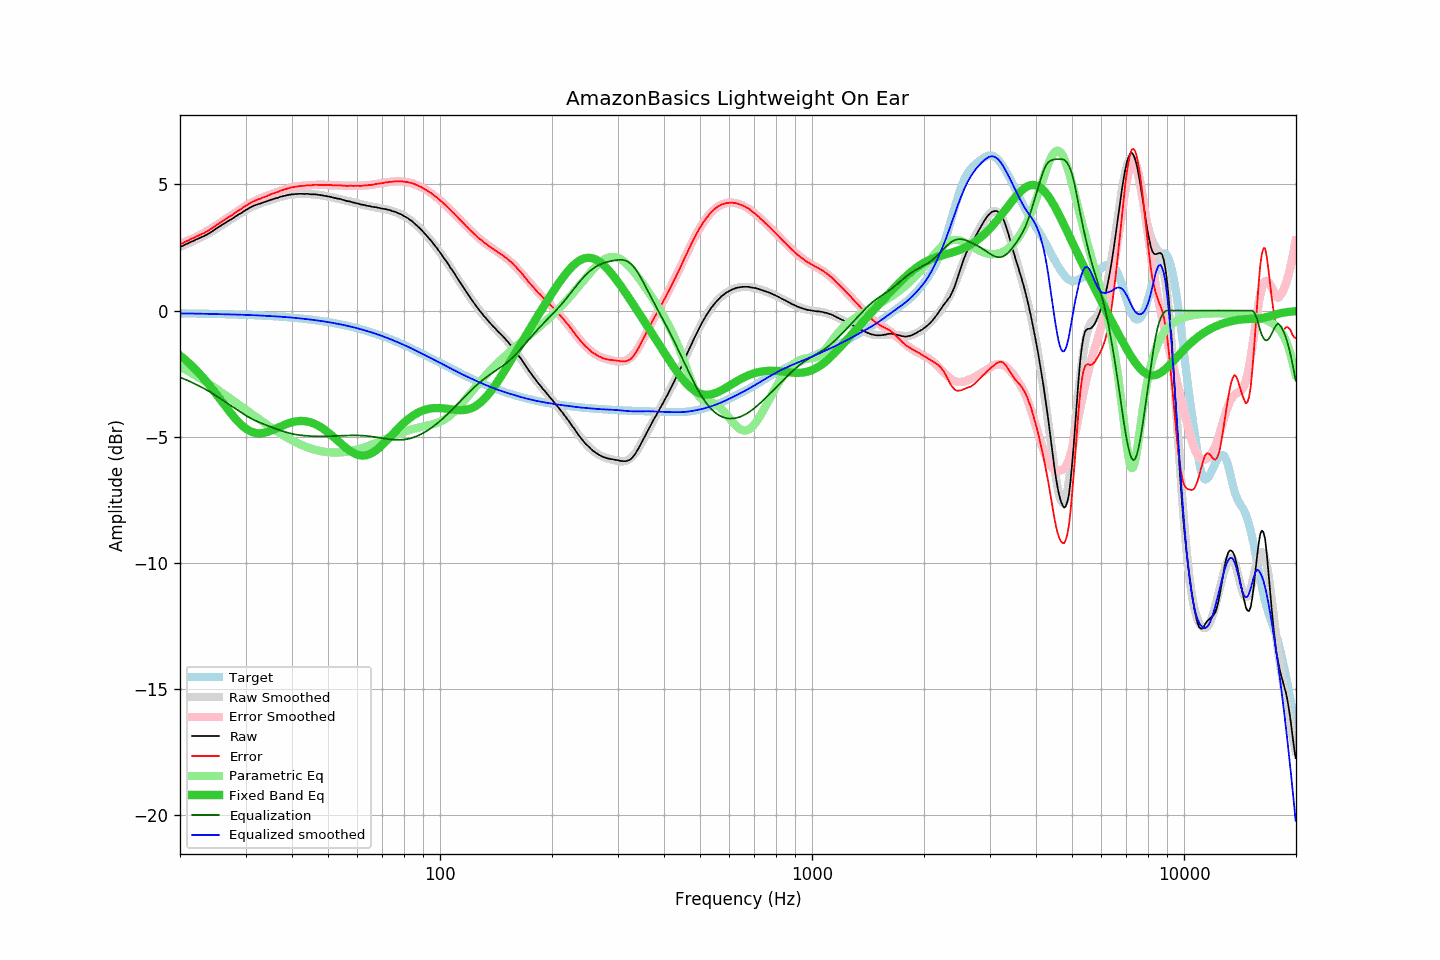

The table this chart was drawn from, first rows:
frequency, raw, error, smoothed, error_smoothed, equalization, parametric_eq, equalized_raw, equalized_smoothed, target
20.00, 2.53, 2.64, 2.53, 2.64, -2.64, -1.78, -0.11, -0.11, -0.11
20.20, 2.55, 2.66, 2.56, 2.67, -2.67, -1.83, -0.12, -0.11, -0.11
20.40, 2.57, 2.68, 2.58, 2.69, -2.69, -1.88, -0.12, -0.11, -0.11
20.61, 2.61, 2.72, 2.61, 2.72, -2.72, -1.94, -0.11, -0.11, -0.11
20.81, 2.64, 2.75, 2.64, 2.75, -2.75, -1.99, -0.11, -0.11, -0.11
21.02, 2.66, 2.77, 2.66, 2.78, -2.78, -2.05, -0.12, -0.11, -0.11
21.23, 2.70, 2.81, 2.69, 2.81, -2.81, -2.11, -0.10, -0.11, -0.11
21.44, 2.73, 2.84, 2.72, 2.83, -2.83, -2.17, -0.10, -0.11, -0.11
21.66, 2.75, 2.87, 2.75, 2.86, -2.86, -2.23, -0.11, -0.12, -0.11
21.87, 2.78, 2.90, 2.78, 2.89, -2.89, -2.29, -0.11, -0.12, -0.12
22.09, 2.82, 2.94, 2.81, 2.93, -2.93, -2.36, -0.10, -0.12, -0.12
22.31, 2.84, 2.96, 2.84, 2.96, -2.96, -2.42, -0.12, -0.12, -0.12
22.54, 2.87, 2.99, 2.87, 2.99, -2.99, -2.49, -0.12, -0.12, -0.12
22.76, 2.90, 3.02, 2.90, 3.02, -3.02, -2.56, -0.12, -0.12, -0.12
22.99, 2.93, 3.05, 2.93, 3.05, -3.05, -2.63, -0.12, -0.12, -0.12
23.22, 2.95, 3.07, 2.96, 3.09, -3.09, -2.71, -0.14, -0.13, -0.12
23.45, 2.99, 3.11, 3.00, 3.12, -3.12, -2.78, -0.13, -0.13, -0.12
23.69, 3.02, 3.15, 3.03, 3.16, -3.16, -2.86, -0.14, -0.13, -0.12
23.92, 3.06, 3.19, 3.07, 3.20, -3.20, -2.94, -0.14, -0.13, -0.13
24.16, 3.10, 3.23, 3.11, 3.24, -3.24, -3.02, -0.13, -0.13, -0.13
24.40, 3.14, 3.27, 3.14, 3.28, -3.28, -3.10, -0.13, -0.13, -0.13
24.65, 3.18, 3.31, 3.18, 3.32, -3.32, -3.18, -0.14, -0.13, -0.13
24.89, 3.23, 3.36, 3.22, 3.36, -3.36, -3.26, -0.13, -0.13, -0.13
25.14, 3.27, 3.40, 3.27, 3.40, -3.40, -3.34, -0.13, -0.13, -0.13
25.39, 3.31, 3.45, 3.31, 3.44, -3.44, -3.43, -0.13, -0.14, -0.13
25.65, 3.35, 3.49, 3.35, 3.48, -3.48, -3.51, -0.13, -0.14, -0.14
25.91, 3.39, 3.53, 3.39, 3.53, -3.53, -3.60, -0.14, -0.14, -0.14
26.16, 3.43, 3.57, 3.43, 3.57, -3.57, -3.68, -0.14, -0.14, -0.14
26.43, 3.47, 3.61, 3.47, 3.61, -3.61, -3.77, -0.14, -0.14, -0.14
26.69, 3.51, 3.65, 3.51, 3.65, -3.65, -3.85, -0.14, -0.14, -0.14
26.96, 3.55, 3.70, 3.55, 3.70, -3.70, -3.94, -0.14, -0.15, -0.14
27.23, 3.59, 3.74, 3.59, 3.74, -3.74, -4.02, -0.15, -0.15, -0.15
27.50, 3.62, 3.77, 3.63, 3.78, -3.78, -4.10, -0.16, -0.15, -0.15
27.77, 3.66, 3.81, 3.67, 3.82, -3.82, -4.18, -0.16, -0.15, -0.15
28.05, 3.71, 3.86, 3.71, 3.86, -3.86, -4.25, -0.15, -0.15, -0.15
28.33, 3.75, 3.91, 3.75, 3.91, -3.91, -4.32, -0.16, -0.16, -0.15
28.62, 3.79, 3.95, 3.79, 3.95, -3.95, -4.39, -0.16, -0.16, -0.16
28.90, 3.83, 3.99, 3.83, 3.99, -3.99, -4.46, -0.16, -0.16, -0.16
29.19, 3.86, 4.02, 3.87, 4.03, -4.03, -4.52, -0.17, -0.16, -0.16
29.48, 3.91, 4.07, 3.91, 4.08, -4.08, -4.58, -0.16, -0.16, -0.16
29.78, 3.95, 4.12, 3.95, 4.12, -4.12, -4.63, -0.17, -0.17, -0.17
30.08, 3.99, 4.16, 3.99, 4.16, -4.16, -4.68, -0.17, -0.17, -0.17
30.38, 4.02, 4.19, 4.02, 4.19, -4.19, -4.72, -0.17, -0.17, -0.17
30.68, 4.06, 4.23, 4.06, 4.23, -4.23, -4.76, -0.17, -0.17, -0.17
30.99, 4.10, 4.28, 4.09, 4.27, -4.27, -4.79, -0.17, -0.18, -0.18
31.30, 4.13, 4.31, 4.12, 4.30, -4.30, -4.81, -0.17, -0.18, -0.18
31.61, 4.16, 4.34, 4.15, 4.33, -4.33, -4.83, -0.17, -0.18, -0.18
31.93, 4.18, 4.37, 4.18, 4.36, -4.36, -4.85, -0.18, -0.19, -0.18
32.24, 4.20, 4.39, 4.20, 4.39, -4.39, -4.86, -0.19, -0.19, -0.19
32.57, 4.23, 4.42, 4.23, 4.42, -4.42, -4.86, -0.19, -0.19, -0.19
32.89, 4.24, 4.44, 4.25, 4.45, -4.45, -4.86, -0.21, -0.19, -0.19
33.22, 4.27, 4.47, 4.27, 4.47, -4.47, -4.86, -0.20, -0.20, -0.20
33.55, 4.29, 4.49, 4.30, 4.50, -4.50, -4.85, -0.21, -0.20, -0.20
33.89, 4.31, 4.51, 4.32, 4.52, -4.52, -4.83, -0.21, -0.21, -0.20
34.23, 4.33, 4.54, 4.34, 4.55, -4.55, -4.82, -0.22, -0.21, -0.21
34.57, 4.36, 4.57, 4.36, 4.57, -4.57, -4.80, -0.21, -0.21, -0.21
34.92, 4.38, 4.60, 4.38, 4.60, -4.60, -4.77, -0.21, -0.22, -0.21
35.27, 4.40, 4.62, 4.40, 4.62, -4.62, -4.75, -0.22, -0.22, -0.22
35.62, 4.42, 4.64, 4.42, 4.64, -4.64, -4.72, -0.22, -0.22, -0.22
35.97, 4.44, 4.67, 4.44, 4.67, -4.67, -4.70, -0.23, -0.23, -0.23
... 635 more rows
